Run: headless pygame with SDL's dummy video driver; simulated clock (each Clock.tick advances the game by its frame time, no real sleeping); random seed 0; keys injected as events and as key.get_pressed() state; mouse plan: one left click at the window centre at the start of phase 2, then a move to the lower-right quarter at the start of phase 3.
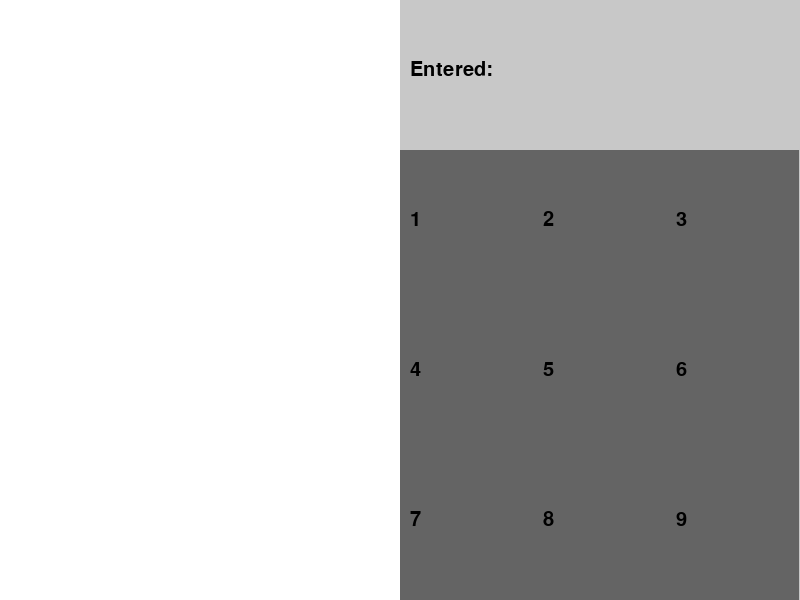
Frame 1 of 4 · flips 1–60 · no input
Frame 2 of 4 · flips 61–180 · clicked the window centre · tapped SPACE, RETURN · held RIGHT (→), D · screen unchanged from frame 1, image omitted
Frame 3 of 4 · flips 181–300 · moved the mouse to the lower-right quarter · held DOWN (↓), S · screen unchanged from frame 2, image omitted
Frame 4 of 4 · flips 301–420 · held LEFT (←), A, UP (↑), W · screen unchanged from frame 3, image omitted

The pygame program that drew these frames:

import pygame
import sys

class NumberPad:
    def __init__(self, parent_surface, x, y, width, height, entered_Nos, correct_code):
        self.parent_surface = parent_surface
        self.x = x
        self.y = y
        self.width = width
        self.height = height
        self.correct_code = correct_code
        self.entered_numbers = entered_Nos
        self.numbers = [
            ['1', '2', '3'],
            ['4', '5', '6'],
            ['7', '8', '9']
        ]
        self.clock = pygame.time.Clock()

    def draw(self):
        screen = pygame.display.get_surface()
        rect = pygame.Rect(self.x, self.y, self.width, self.height)
        pygame.draw.rect(screen, (200, 200, 200), rect)
        
        rect_width = self.width // 3
        rect_height = self.height // 4
        
        for row in range(3):
            for col in range(3):
                pygame.draw.rect(screen, (100, 100, 100), 
                                 (col * rect_width + self.x, row * rect_height + self.y + self.height // 4, 
                                  rect_width, rect_height))
        
        for i, row in enumerate(self.numbers):
            for j, num in enumerate(row):
                text = pygame.font.SysFont('Arial', 30).render(num, True, (0, 0, 0))
                screen.blit(text, (j * rect_width + self.x + 10, 
                                   (i + 1) * rect_height + self.y + self.height // 10))

    def handle_events(self, event):
        if event.type == pygame.MOUSEBUTTONDOWN:
            mouse_x, mouse_y = event.pos
            
            rect_width = self.width // 3
            rect_height = self.height // 4
            
            for row in range(3):
                for col in range(3):
                    if (col * rect_width + self.x <= mouse_x < (col + 1) * rect_width + self.x and
                        (row * rect_height + self.y + rect_height <= mouse_y < 
                         (row + 1) * rect_height + self.y + rect_height)):
                        self.entered_numbers.append(self.numbers[row][col])
        
        elif event.type == pygame.KEYDOWN:
            if event.key == pygame.K_BACKSPACE:
                if self.entered_numbers:
                    self.entered_numbers.pop()
            elif event.key == pygame.K_RETURN:
                if ''.join(self.entered_numbers) == self.correct_code:
                    print("Correct combination!")
                else:
                    print("Incorrect combination.")
                self.entered_numbers = []
                global entered_nums
                entered_nums.clear()

            elif event.unicode.isdigit():
                self.entered_numbers.append(event.unicode)
                entered_nums = self.entered_numbers

    def update(self):
        self.draw()
        for event in pygame.event.get():
            self.handle_events(event)
        screen = pygame.display.get_surface()
        text = pygame.font.SysFont('Arial', 30).render(f'Entered: {"".join(self.entered_numbers)}', True, (0, 0, 0))
        screen.blit(text, (self.x + 10, self.y + self.height // 10))


#----------------------------------- Example usage-----------------------------------------------------------------------------------
def create_window(width, height):
    pygame.init()
    screen = pygame.display.set_mode((width, height))
    clock = pygame.time.Clock()

    running = True
    global entered_nums
    entered_nums = []
    while running:

        screen.fill((255, 255, 255))
        
        # Create and draw number pad on the right half of the screen with code 1234
        number_pad = NumberPad(screen, width // 2, 0, width // 2, height, entered_nums, '1234')
        number_pad.update()


        for event in pygame.event.get():
            number_pad.handle_events(event)
            if event.type == pygame.QUIT:
                running = False
           
            
        

        pygame.display.flip()
        clock.tick(60)

    pygame.quit()
    sys.exit()

if __name__ == "__main__":
    create_window(800, 600)
